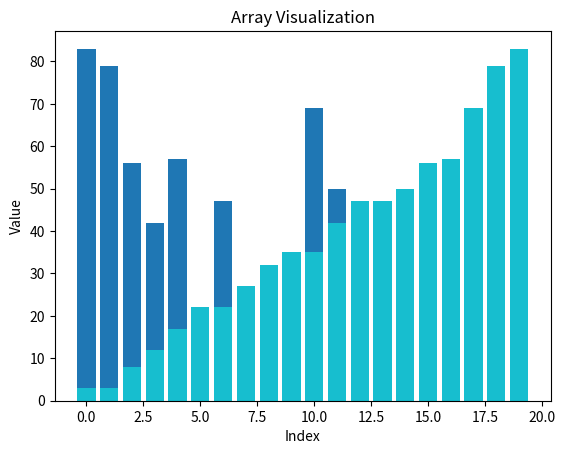
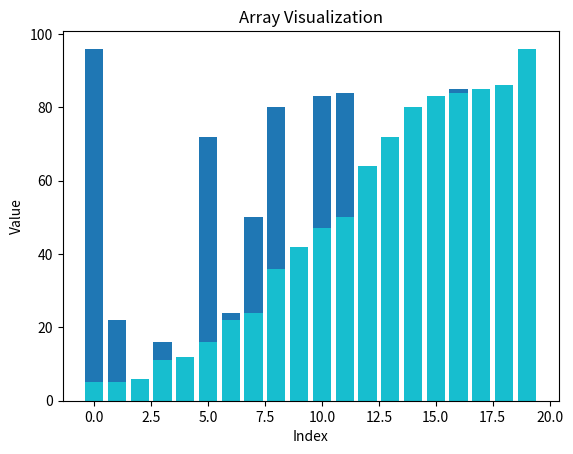
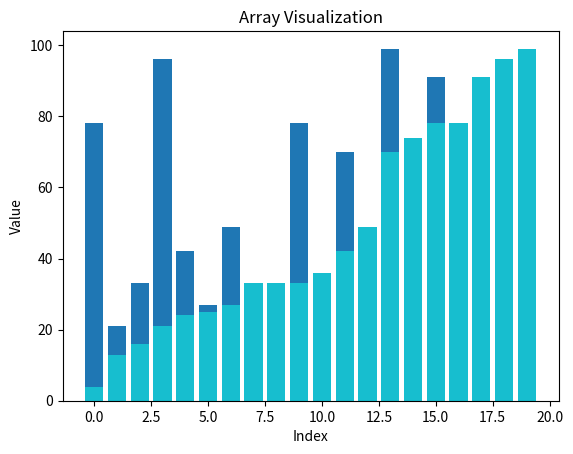
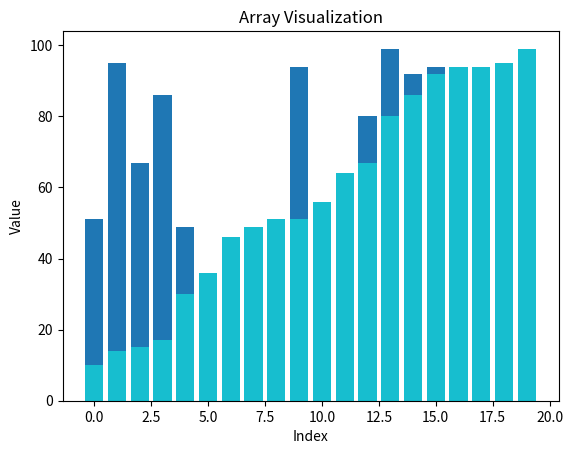
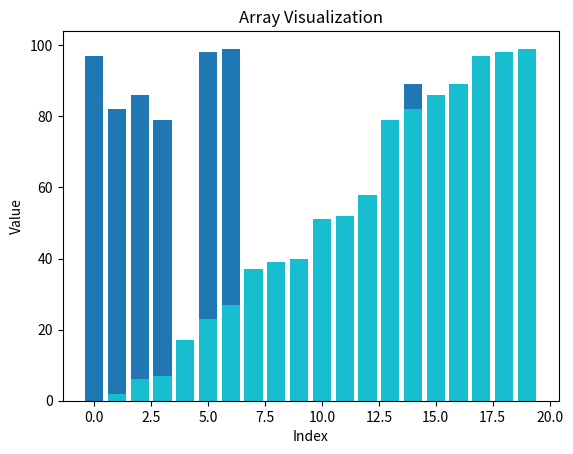

The script that saved these images, in order:
import matplotlib.pyplot as plt
import numpy as np
import random

class SortingAlgorithmVisualizer:
    def __init__(self):
        self.algorithms = {
            'Bubble Sort': self.bubble_sort,
            'Selection Sort': self.selection_sort,
            'Insertion Sort': self.insertion_sort,
            'Merge Sort': self.merge_sort,
            'Quick Sort': self.quick_sort
        }

    def generate_random_array(self, size):
        return [random.randint(0, 100) for _ in range(size)]

    def draw_array(self, array):
        plt.bar(range(len(array)), array)
        plt.xlabel('Index')
        plt.ylabel('Value')
        plt.title('Array Visualization')
        plt.show()

    def bubble_sort(self, array):
        n = len(array)
        for i in range(n):
            for j in range(0, n - i - 1):
                if array[j] > array[j + 1]:
                    array[j], array[j + 1] = array[j + 1], array[j]
        return array

    def selection_sort(self, array):
        n = len(array)
        for i in range(n):
            min_idx = i
            for j in range(i + 1, n):
                if array[j] < array[min_idx]:
                    min_idx = j
            array[i], array[min_idx] = array[min_idx], array[i]
        return array

    def insertion_sort(self, array):
        for i in range(1, len(array)):
            key = array[i]
            j = i - 1
            while j >= 0 and array[j] > key:
                array[j + 1] = array[j]
                j -= 1
            array[j + 1] = key
        return array

    def merge_sort(self, array):
        if len(array) <= 1:
            return array
        mid = len(array) // 2
        left_half = self.merge_sort(array[:mid])
        right_half = self.merge_sort(array[mid:])
        return self.merge(left_half, right_half)

    def merge(self, left, right):
        result = []
        i, j = 0, 0
        while i < len(left) and j < len(right):
            if left[i] <= right[j]:
                result.append(left[i])
                i += 1
            else:
                result.append(right[j])
                j += 1
        result.extend(left[i:])
        result.extend(right[j:])
        return result

    def quick_sort(self, array):
        if len(array) <= 1:
            return array
        pivot = array[len(array) // 2]
        left = [x for x in array if x < pivot]
        middle = [x for x in array if x == pivot]
        right = [x for x in array if x > pivot]
        return self.quick_sort(left) + middle + self.quick_sort(right)

    def visualize(self, algorithm_name):
        array = self.generate_random_array(20)
        print(f'Visualizing {algorithm_name}...')
        plt.ion()
        plt.show(block=False)
        for _ in range(10):
            self.draw_array(array[:])
            if algorithm_name == 'Bubble Sort':
                array = self.bubble_sort(array[:])
            elif algorithm_name == 'Selection Sort':
                array = self.selection_sort(array[:])
            elif algorithm_name == 'Insertion Sort':
                array = self.insertion_sort(array[:])
            elif algorithm_name == 'Merge Sort':
                array = self.merge_sort(array[:])
            elif algorithm_name == 'Quick Sort':
                array = self.quick_sort(array[:])
            plt.pause(0.1)
        plt.close()

    def main(self):
        if __name__ == '__main__':
            visualizer = SortingAlgorithmVisualizer()
            for algorithm in self.algorithms:
                print(f'Visualizing {algorithm}...')
                self.visualize(algorithm)
                input('Press Enter to continue...')

if __name__ == '__main__':
    SortingAlgorithmVisualizer().main()
